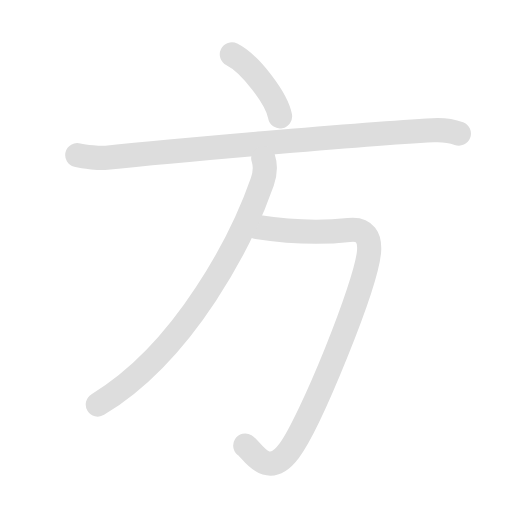
t = 0.00 s
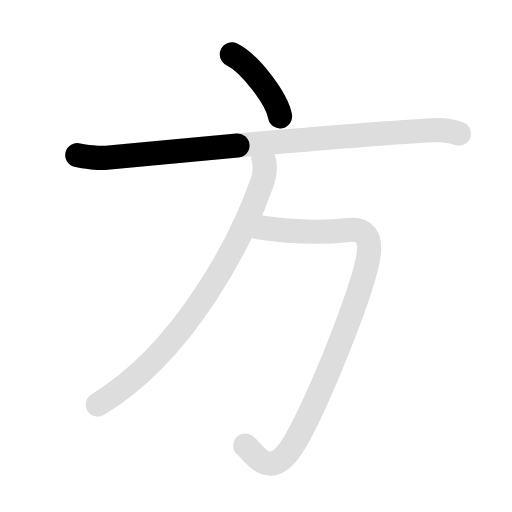
t = 1.30 s
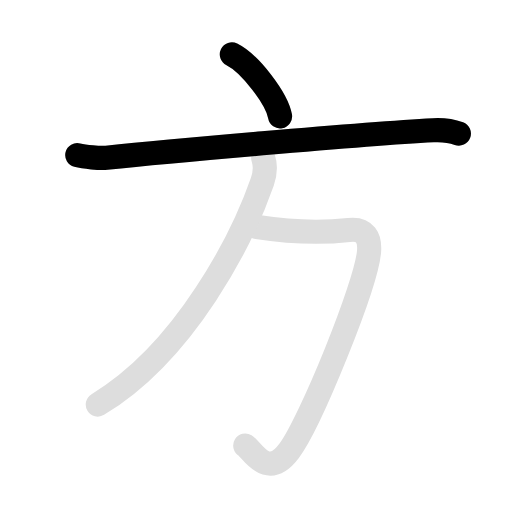
t = 2.60 s
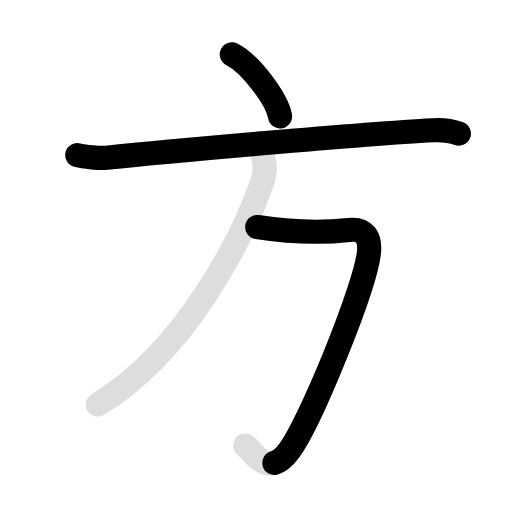
t = 3.50 s
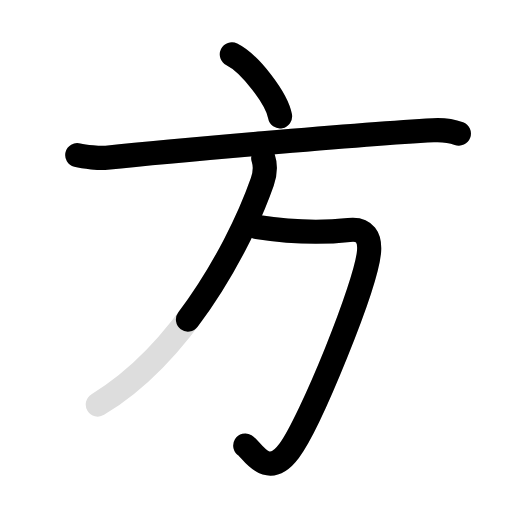
t = 4.75 s
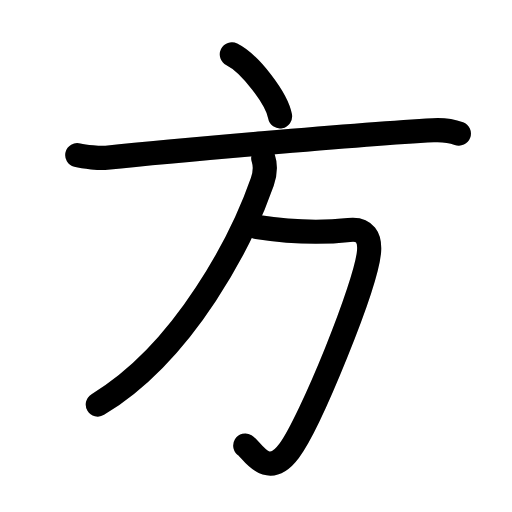
t = 6.10 s

The animated SVG that drew these frames (rendered in a browser with its animation timeline set to each time). Animation: 8 SMIL elements (animate=5,set=3); one cycle of 6.10 s, repeats indefinitely.

<svg id="kvg-065b9-Kaisho" class="kanjivg" viewBox="0 0 106 106" width="106" height="106" xmlns="http://www.w3.org/2000/svg" xmlns:xlink="http://www.w3.org/1999/xlink" xml:space="preserve" version="1.1" baseProfile="full"><defs><style type="text/css">path.black{fill:none;stroke:black;stroke-width:5;stroke-linecap:round;stroke-linejoin:round;}path.grey{fill:none;stroke:#ddd;stroke-width:5;stroke-linecap:round;stroke-linejoin:round;}path.stroke{fill:none;stroke:black;stroke-width:5;stroke-linecap:round;stroke-linejoin:round;}text{font-size:16px;font-family:Segoe UI Symbol,Cambria Math,DejaVu Sans,Symbola,Quivira,STIX,Code2000;-webkit-touch-callout:none;cursor:pointer;-webkit-user-select:none;-khtml-user-select:none;-moz-user-select:none;-ms-user-select:none;user-select: none;}text:hover{color:#777;}#reset{font-weight:bold;}</style><marker id="markerStart" markerWidth="8" markerHeight="8" style="overflow:visible;"><circle cx="0" cy="0" r="1.5" style="stroke:none;fill:red;fill-opacity:0.5;"/></marker><marker id="markerEnd" style="overflow:visible;"><circle cx="0" cy="0" r="0.8" style="stroke:none;fill:blue;fill-opacity:0.5;"><animate attributeName="opacity" from="1" to="0" dur="3s" repeatCount="indefinite" /></circle></marker></defs><path d="M48,11.25c3.78,1.87,9.3,9.16,9.98,12.83" class="grey" /><path d="M16,32.11c1.5,0.39,4.68,0.69,6.06,0.55c11.19-1.16,52.44-4.91,67.64-5.7c2.35-0.12,3.55,0.05,5.3,0.7" class="grey" /><path d="M53.25,47c6.5,1,13.75,1.2,18.99,0.61c3.41-0.38,4.36,1.71,4.17,4.36c-0.5,7-12.27,35.66-16.54,41.35c-4.62,6.17-7.72-0.24-9.09-1.07" class="grey" /><path d="M54.5,32.75c0.5,1.5,0.4,3.19-0.19,4.87C50.25,49.25,38.5,72.75,20.25,83.75" class="grey" /><path d="M48,11.25c3.78,1.87,9.3,9.16,9.98,12.83" class="stroke" stroke-dasharray="150"><animate attributeName="stroke-dashoffset" from="150" to="0" dur="1.8s" begin="0.0s" fill="freeze" /></path><path d="M16,32.11c1.5,0.39,4.68,0.69,6.06,0.55c11.19-1.16,52.44-4.91,67.64-5.7c2.35-0.12,3.55,0.05,5.3,0.7" class="stroke" stroke-dasharray="150"><set attributeName="opacity" to="0" dur="0.9s" /><animate attributeName="stroke-dashoffset" from="150" to="0" dur="1.8s" begin="0.9s" fill="freeze" /></path><path d="M53.25,47c6.5,1,13.75,1.2,18.99,0.61c3.41-0.38,4.36,1.71,4.17,4.36c-0.5,7-12.27,35.66-16.54,41.35c-4.62,6.17-7.72-0.24-9.09-1.07" class="stroke" stroke-dasharray="150"><set attributeName="opacity" to="0" dur="2.6s" /><animate attributeName="stroke-dashoffset" from="150" to="0" dur="1.8s" begin="2.6s" fill="freeze" /></path><path d="M54.5,32.75c0.5,1.5,0.4,3.19-0.19,4.87C50.25,49.25,38.5,72.75,20.25,83.75" class="stroke" stroke-dasharray="150"><set attributeName="opacity" to="0" dur="4.3s" /><animate attributeName="stroke-dashoffset" from="150" to="0" dur="1.8s" begin="4.3s" fill="freeze" /></path></svg>
